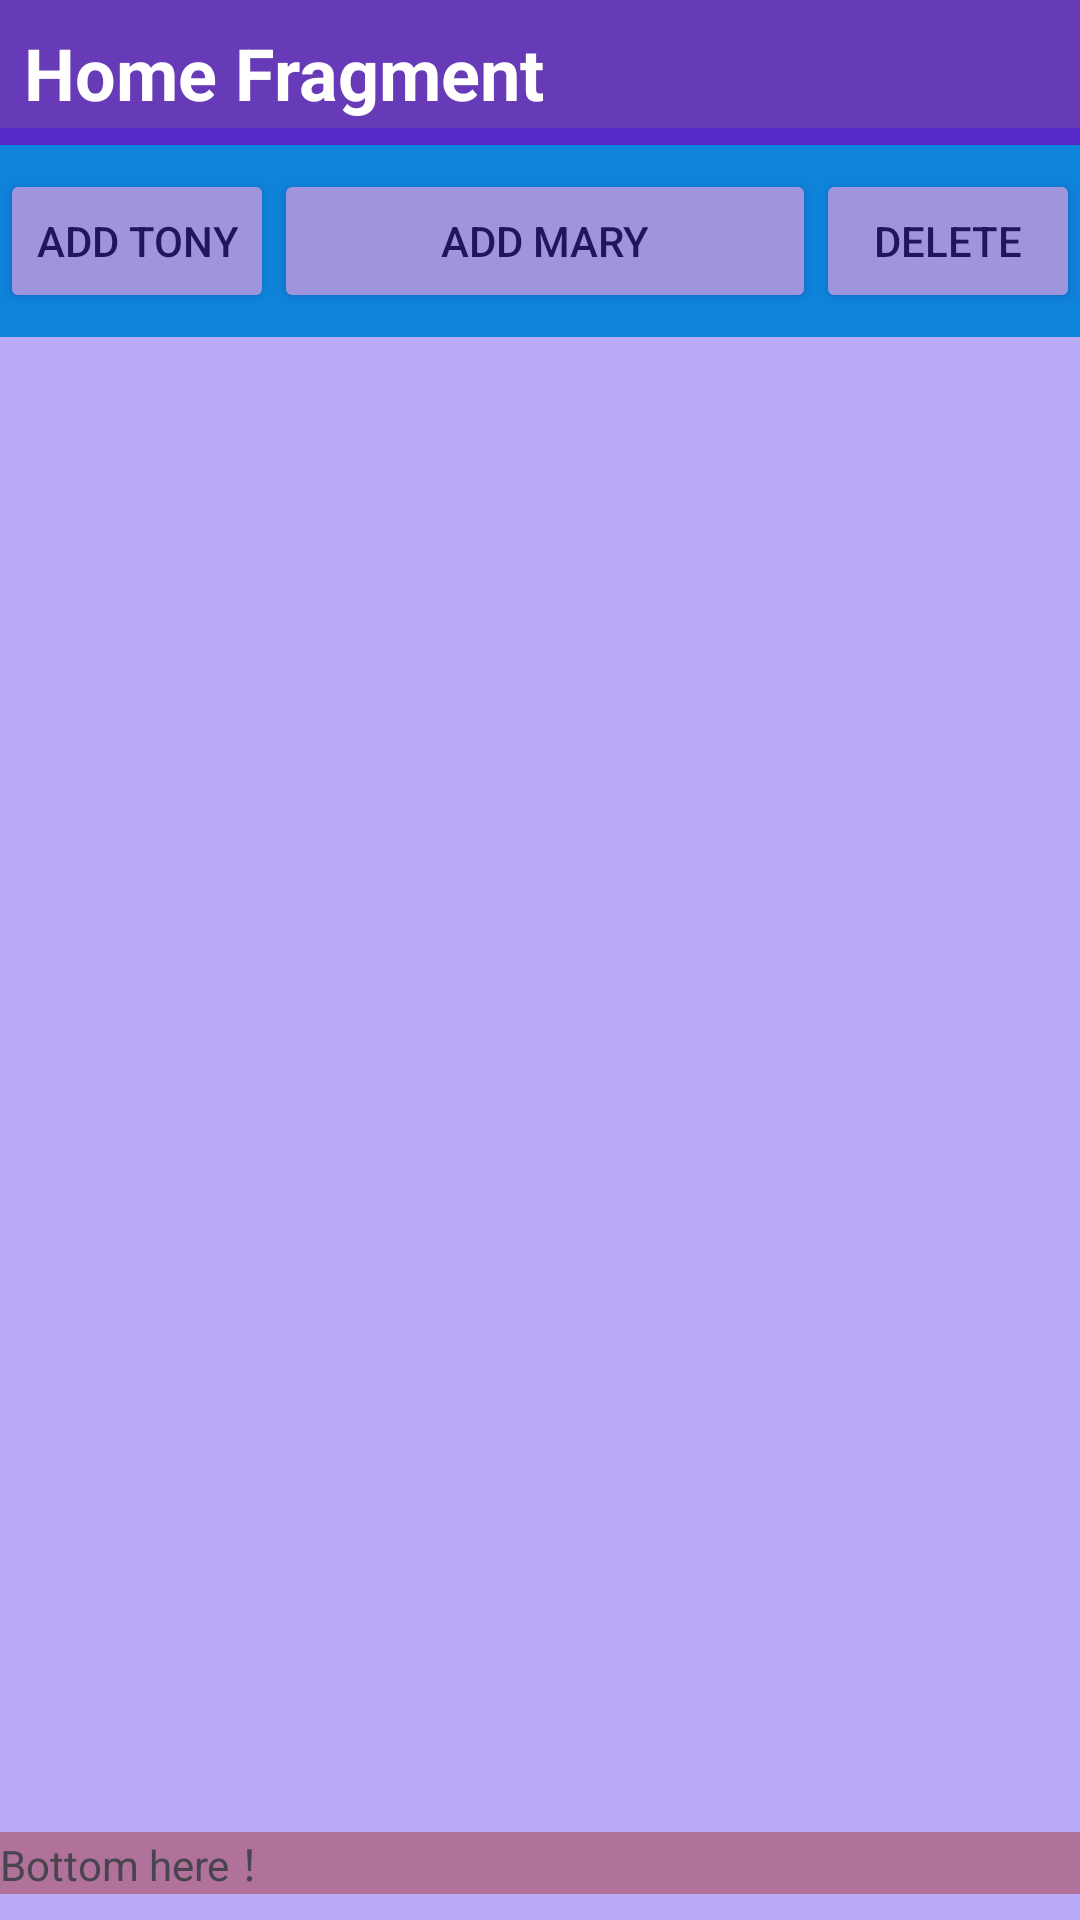

Here is an Android app screen rendered from its layout file. Give the layout XML and the strings, colors and styles it references.
<!-- AndroidManifest.xml: application theme Theme.ITP4203 -->
<!-- res/layout/fragment_home.xml -->
<?xml version="1.0" encoding="utf-8"?>
<androidx.constraintlayout.widget.ConstraintLayout xmlns:android="http://schemas.android.com/apk/res/android"
    xmlns:app="http://schemas.android.com/apk/res-auto"
    xmlns:tools="http://schemas.android.com/tools"
    android:layout_width="match_parent"
    android:layout_height="match_parent">

    <TextView
        android:id="@+id/tvTitle"
        android:layout_width="0dp"
        android:layout_height="wrap_content"
        android:background="#673AB7"
        android:padding="8dp"
        android:text="Home Fragment"
        android:textColor="#FFFFFF"
        android:textSize="24sp"
        android:textStyle="bold"
        app:layout_constraintEnd_toEndOf="parent"
        app:layout_constraintHorizontal_bias="0.0"
        app:layout_constraintStart_toStartOf="parent"
        app:layout_constraintTop_toTopOf="parent" />

    <androidx.constraintlayout.widget.ConstraintLayout
        android:id="@+id/btns"
        android:layout_width="0dp"
        android:layout_height="wrap_content"
        android:background="#00BCD4"
        android:visibility="visible"
        app:layout_constraintBottom_toBottomOf="parent"
        app:layout_constraintEnd_toEndOf="parent"
        app:layout_constraintHorizontal_bias="0.0"
        app:layout_constraintStart_toStartOf="parent"
        app:layout_constraintTop_toBottomOf="@id/tvTitle"
        app:layout_constraintVertical_bias="0.0">

        <Button
            android:id="@+id/btnAdd2"
            android:layout_width="0dp"
            android:layout_height="wrap_content"
            android:layout_marginTop="8dp"
            android:layout_marginBottom="8dp"
            android:text="ADD Mary"
            app:layout_constraintBottom_toBottomOf="parent"
            app:layout_constraintEnd_toStartOf="@+id/btnDelete"
            app:layout_constraintStart_toEndOf="@+id/btnAdd"
            app:layout_constraintTop_toTopOf="parent" />

        <Button
            android:id="@+id/btnAdd"
            android:layout_width="wrap_content"
            android:layout_height="wrap_content"
            android:layout_marginTop="8dp"
            android:layout_marginBottom="8dp"
            android:text="ADD Tony"
            app:layout_constraintBottom_toBottomOf="parent"
            app:layout_constraintStart_toStartOf="parent"
            app:layout_constraintTop_toTopOf="parent" />

        <Button
            android:id="@+id/btnDelete"
            android:layout_width="wrap_content"
            android:layout_height="wrap_content"
            android:layout_marginTop="8dp"
            android:layout_marginBottom="8dp"
            android:text="DELETE"
            app:layout_constraintBottom_toBottomOf="parent"
            app:layout_constraintEnd_toEndOf="parent"
            app:layout_constraintTop_toTopOf="parent" />
    </androidx.constraintlayout.widget.ConstraintLayout>

    <androidx.constraintlayout.widget.ConstraintLayout
        android:layout_width="0dp"
        android:layout_height="600dp"
        android:layout_marginBottom="67dp"
        android:background="#522C0BE6"
        app:layout_constraintBottom_toBottomOf="parent"
        app:layout_constraintEnd_toEndOf="parent"
        app:layout_constraintHorizontal_bias="0.0"
        app:layout_constraintStart_toStartOf="parent"
        app:layout_constraintTop_toBottomOf="@+id/btns">

        <androidx.recyclerview.widget.RecyclerView
            android:id="@+id/rvUserlist"
            android:layout_width="0dp"
            android:layout_height="0dp"
            android:layout_marginTop="32dp"
            android:layout_marginBottom="32dp"
            app:layout_constraintBottom_toBottomOf="@id/textView"
            app:layout_constraintEnd_toEndOf="parent"
            app:layout_constraintHorizontal_bias="1.0"
            app:layout_constraintStart_toStartOf="parent"
            app:layout_constraintTop_toTopOf="parent"
            app:layout_constraintVertical_bias="0.0" />

        <TextView
            android:id="@+id/textView"
            android:layout_width="0dp"
            android:layout_height="wrap_content"
            android:background="#72A22A2A"
            android:text="Bottom here ！"
            app:layout_constraintBottom_toBottomOf="parent"
            app:layout_constraintEnd_toEndOf="parent"
            app:layout_constraintStart_toStartOf="parent"
            app:layout_constraintTop_toBottomOf="@id/rvUserlist" />
    </androidx.constraintlayout.widget.ConstraintLayout>

</androidx.constraintlayout.widget.ConstraintLayout>
<!-- resources referenced by this layout -->
<resources>
  <style name="Theme.ITP4203" parent="Base.Theme.ITP4203" />
  <style name="Base.Theme.ITP4203" parent="Theme.Material3.DayNight.NoActionBar">
          
          
      </style>
</resources>
